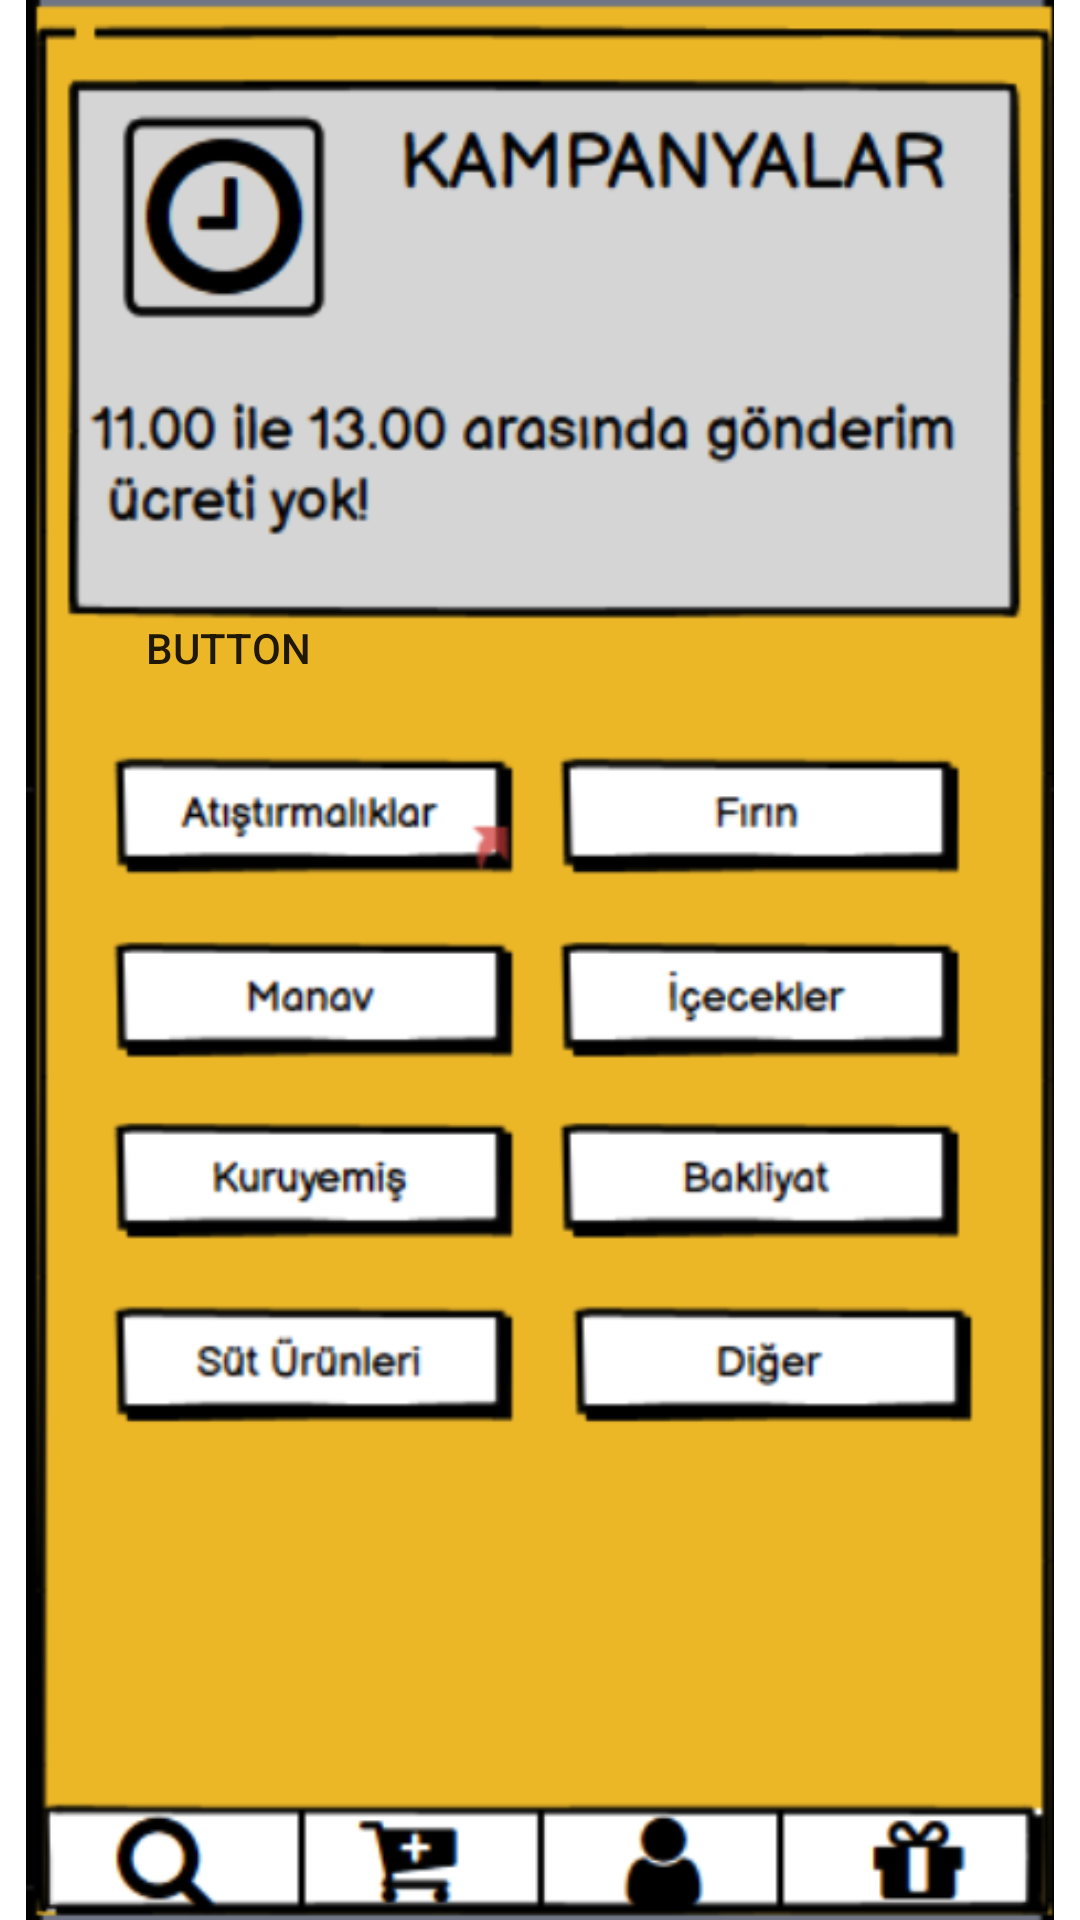

Layout XML and referenced resources for this Android screen:
<!-- AndroidManifest.xml: application theme Theme.Gotur -->
<!-- res/layout/activity_product.xml -->
<?xml version="1.0" encoding="utf-8"?>
<RelativeLayout xmlns:android="http://schemas.android.com/apk/res/android"
    xmlns:app="http://schemas.android.com/apk/res-auto"
    xmlns:tools="http://schemas.android.com/tools"
    android:layout_width="match_parent"
    android:layout_height="match_parent"
    tools:context=".ProductActivity">

    <ImageView
        android:layout_width="match_parent"
        android:layout_height="match_parent"
        android:src="@drawable/products" />

    <Button
        android:id="@+id/button4"
        style="?android:attr/borderlessButtonStyle"
        android:layout_width="176dp"
        android:layout_height="wrap_content"
        android:layout_alignParentEnd="true"
        android:layout_alignParentBottom="true"
        android:layout_marginEnd="208dp"
        android:layout_marginBottom="400dp"
        android:text="Button" />


</RelativeLayout>
<!-- resources referenced by this layout -->
<resources>
  <!-- drawable products: jpeg bitmap (drawable, 143214 bytes) -->
  <style name="Theme.Gotur" parent="Theme.MaterialComponents.DayNight.NoActionBar">
          
          <item name="colorPrimary">@color/purple_500</item>
          <item name="colorPrimaryVariant">@color/purple_700</item>
          <item name="colorOnPrimary">@color/white</item>
          
          <item name="colorSecondary">@color/teal_200</item>
          <item name="colorSecondaryVariant">@color/teal_700</item>
          <item name="colorOnSecondary">@color/black</item>
          
          <item name="android:statusBarColor" tools:targetApi="l">?attr/colorPrimaryVariant</item>
          
      </style>
  <!-- not gathered from this repository: default colours our renderer supplied (Android Studio template values) -->
  <color name="purple_500">#FF6200EE</color>
  <color name="purple_700">#FF3700B3</color>
  <color name="teal_200">#FF03DAC5</color>
  <color name="teal_700">#FF018786</color>
  <color name="black">#FF000000</color>
  <color name="white">#FFFFFFFF</color>
</resources>
